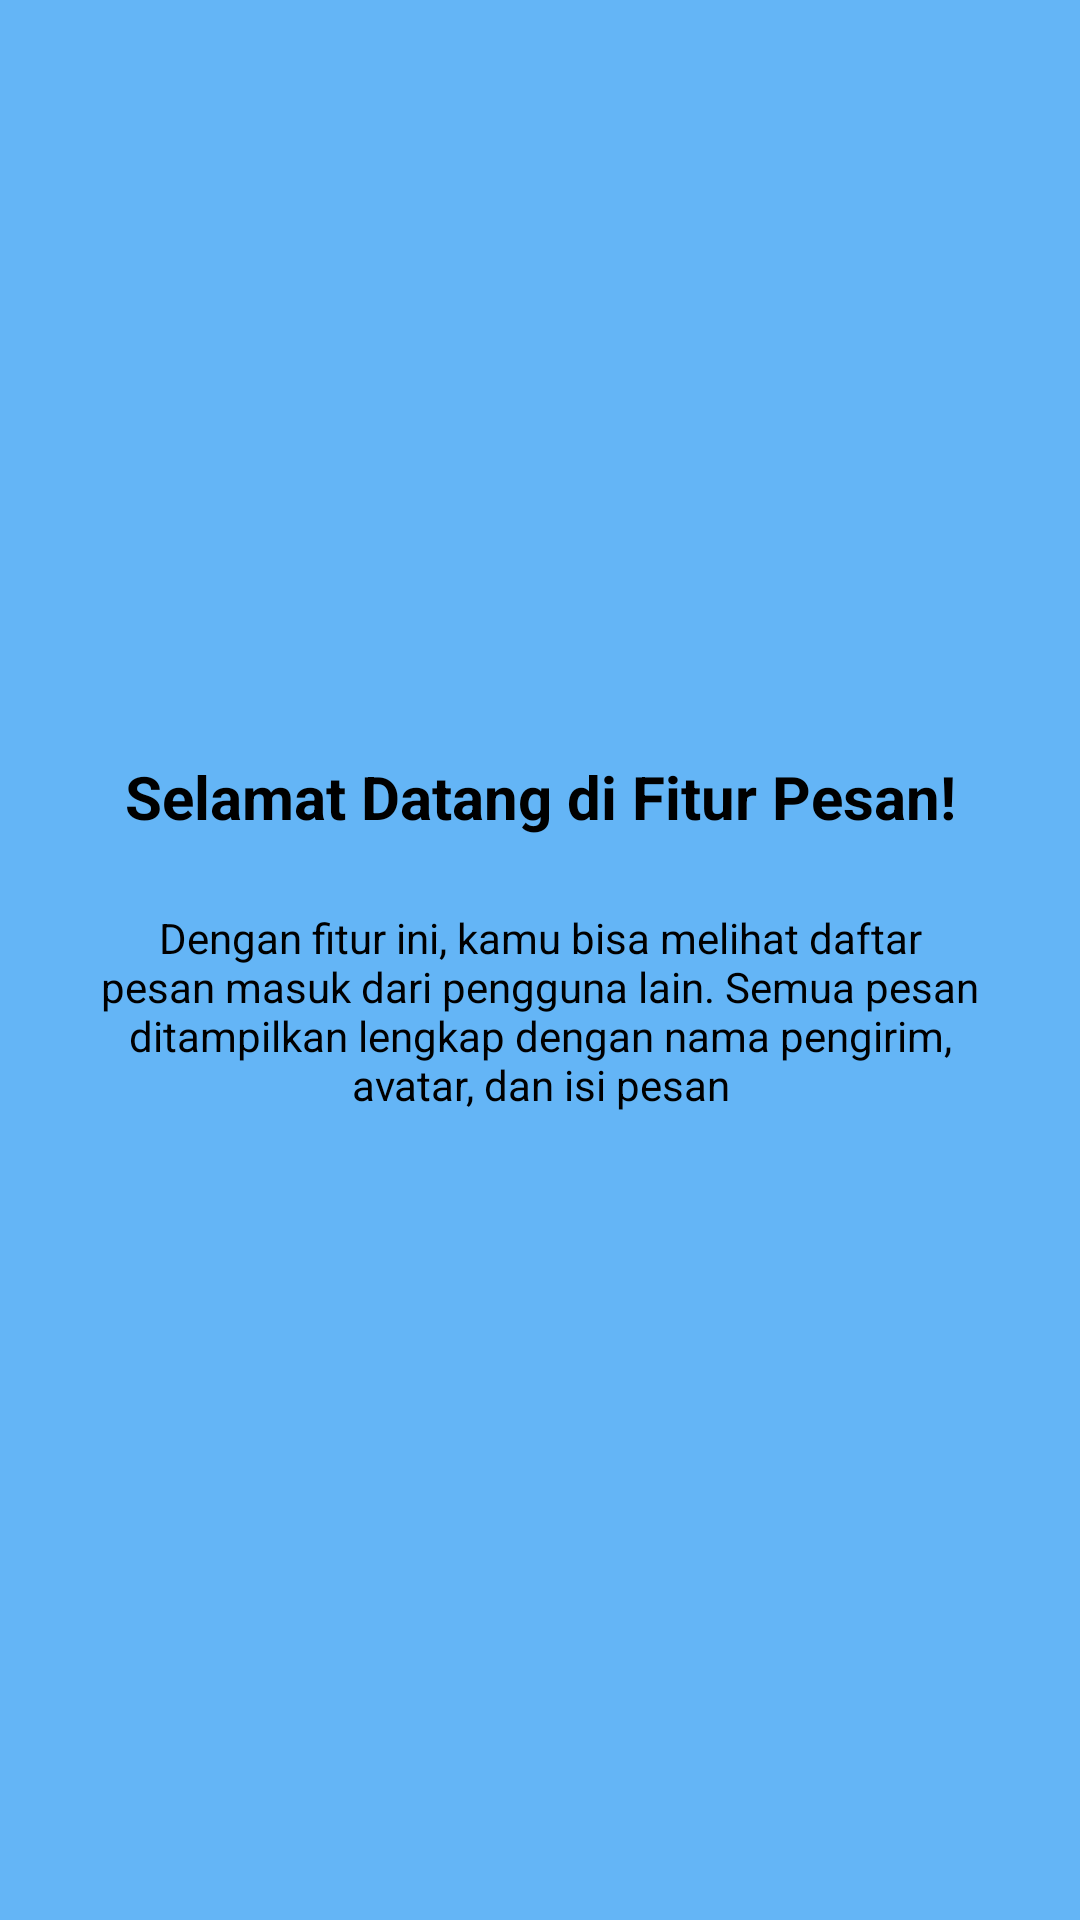

Produce the Android XML layout that renders to this screen, including the resource entries it uses.
<!-- AndroidManifest.xml: application theme Theme.YusufSy_3TIB -->
<!-- res/layout/fragment_tutorial1.xml -->
<?xml version="1.0" encoding="utf-8"?>
<androidx.constraintlayout.widget.ConstraintLayout xmlns:android="http://schemas.android.com/apk/res/android"
    xmlns:app="http://schemas.android.com/apk/res-auto"
    xmlns:tools="http://schemas.android.com/tools"
    android:layout_width="match_parent"
    android:layout_height="match_parent"
    android:background="@color/tutorial_blue"
    tools:context=".Message.tutorial.Tutorial1Fragment">

    <ImageView
        android:id="@+id/imgLogo"
        android:layout_width="100dp"
        android:layout_height="100dp"
        android:layout_marginTop="120dp"
        android:src="@mipmap/ic_launcher_round"
        app:layout_constraintEnd_toEndOf="parent"
        app:layout_constraintStart_toStartOf="parent"
        app:layout_constraintTop_toTopOf="parent" />

    <TextView
        android:id="@+id/tvTitle"
        android:layout_width="0dp"
        android:layout_height="wrap_content"
        android:layout_marginTop="32dp"
        android:gravity="center"
        android:text="Selamat Datang di Fitur Pesan!"
        android:textColor="#000000"
        android:textSize="20sp"
        android:textStyle="bold"
        app:layout_constraintEnd_toEndOf="parent"
        app:layout_constraintStart_toStartOf="parent"
        app:layout_constraintTop_toBottomOf="@+id/imgLogo" />

    <TextView
        android:id="@+id/tvDesc"
        android:layout_width="0dp"
        android:layout_height="wrap_content"
        android:layout_marginHorizontal="32dp"
        android:layout_marginTop="24dp"
        android:gravity="center"
        android:text="Dengan fitur ini, kamu bisa melihat daftar pesan masuk dari pengguna lain. Semua pesan ditampilkan lengkap dengan nama pengirim, avatar, dan isi pesan"
        android:textColor="#000000"
        app:layout_constraintEnd_toEndOf="parent"
        app:layout_constraintStart_toStartOf="parent"
        app:layout_constraintTop_toBottomOf="@+id/tvTitle" />

</androidx.constraintlayout.widget.ConstraintLayout>











































































































<!-- resources referenced by this layout -->
<resources>
  <color name="tutorial_blue">#64B5F6</color>
  <color name="white">#FFFFFFFF</color>
  <style name="Theme.YusufSy_3TIB" parent="Base.Theme.YusufSy_3TIB" />
  <style name="Base.Theme.YusufSy_3TIB" parent="Theme.Material3.DayNight.NoActionBar">
          
          
      </style>
</resources>
